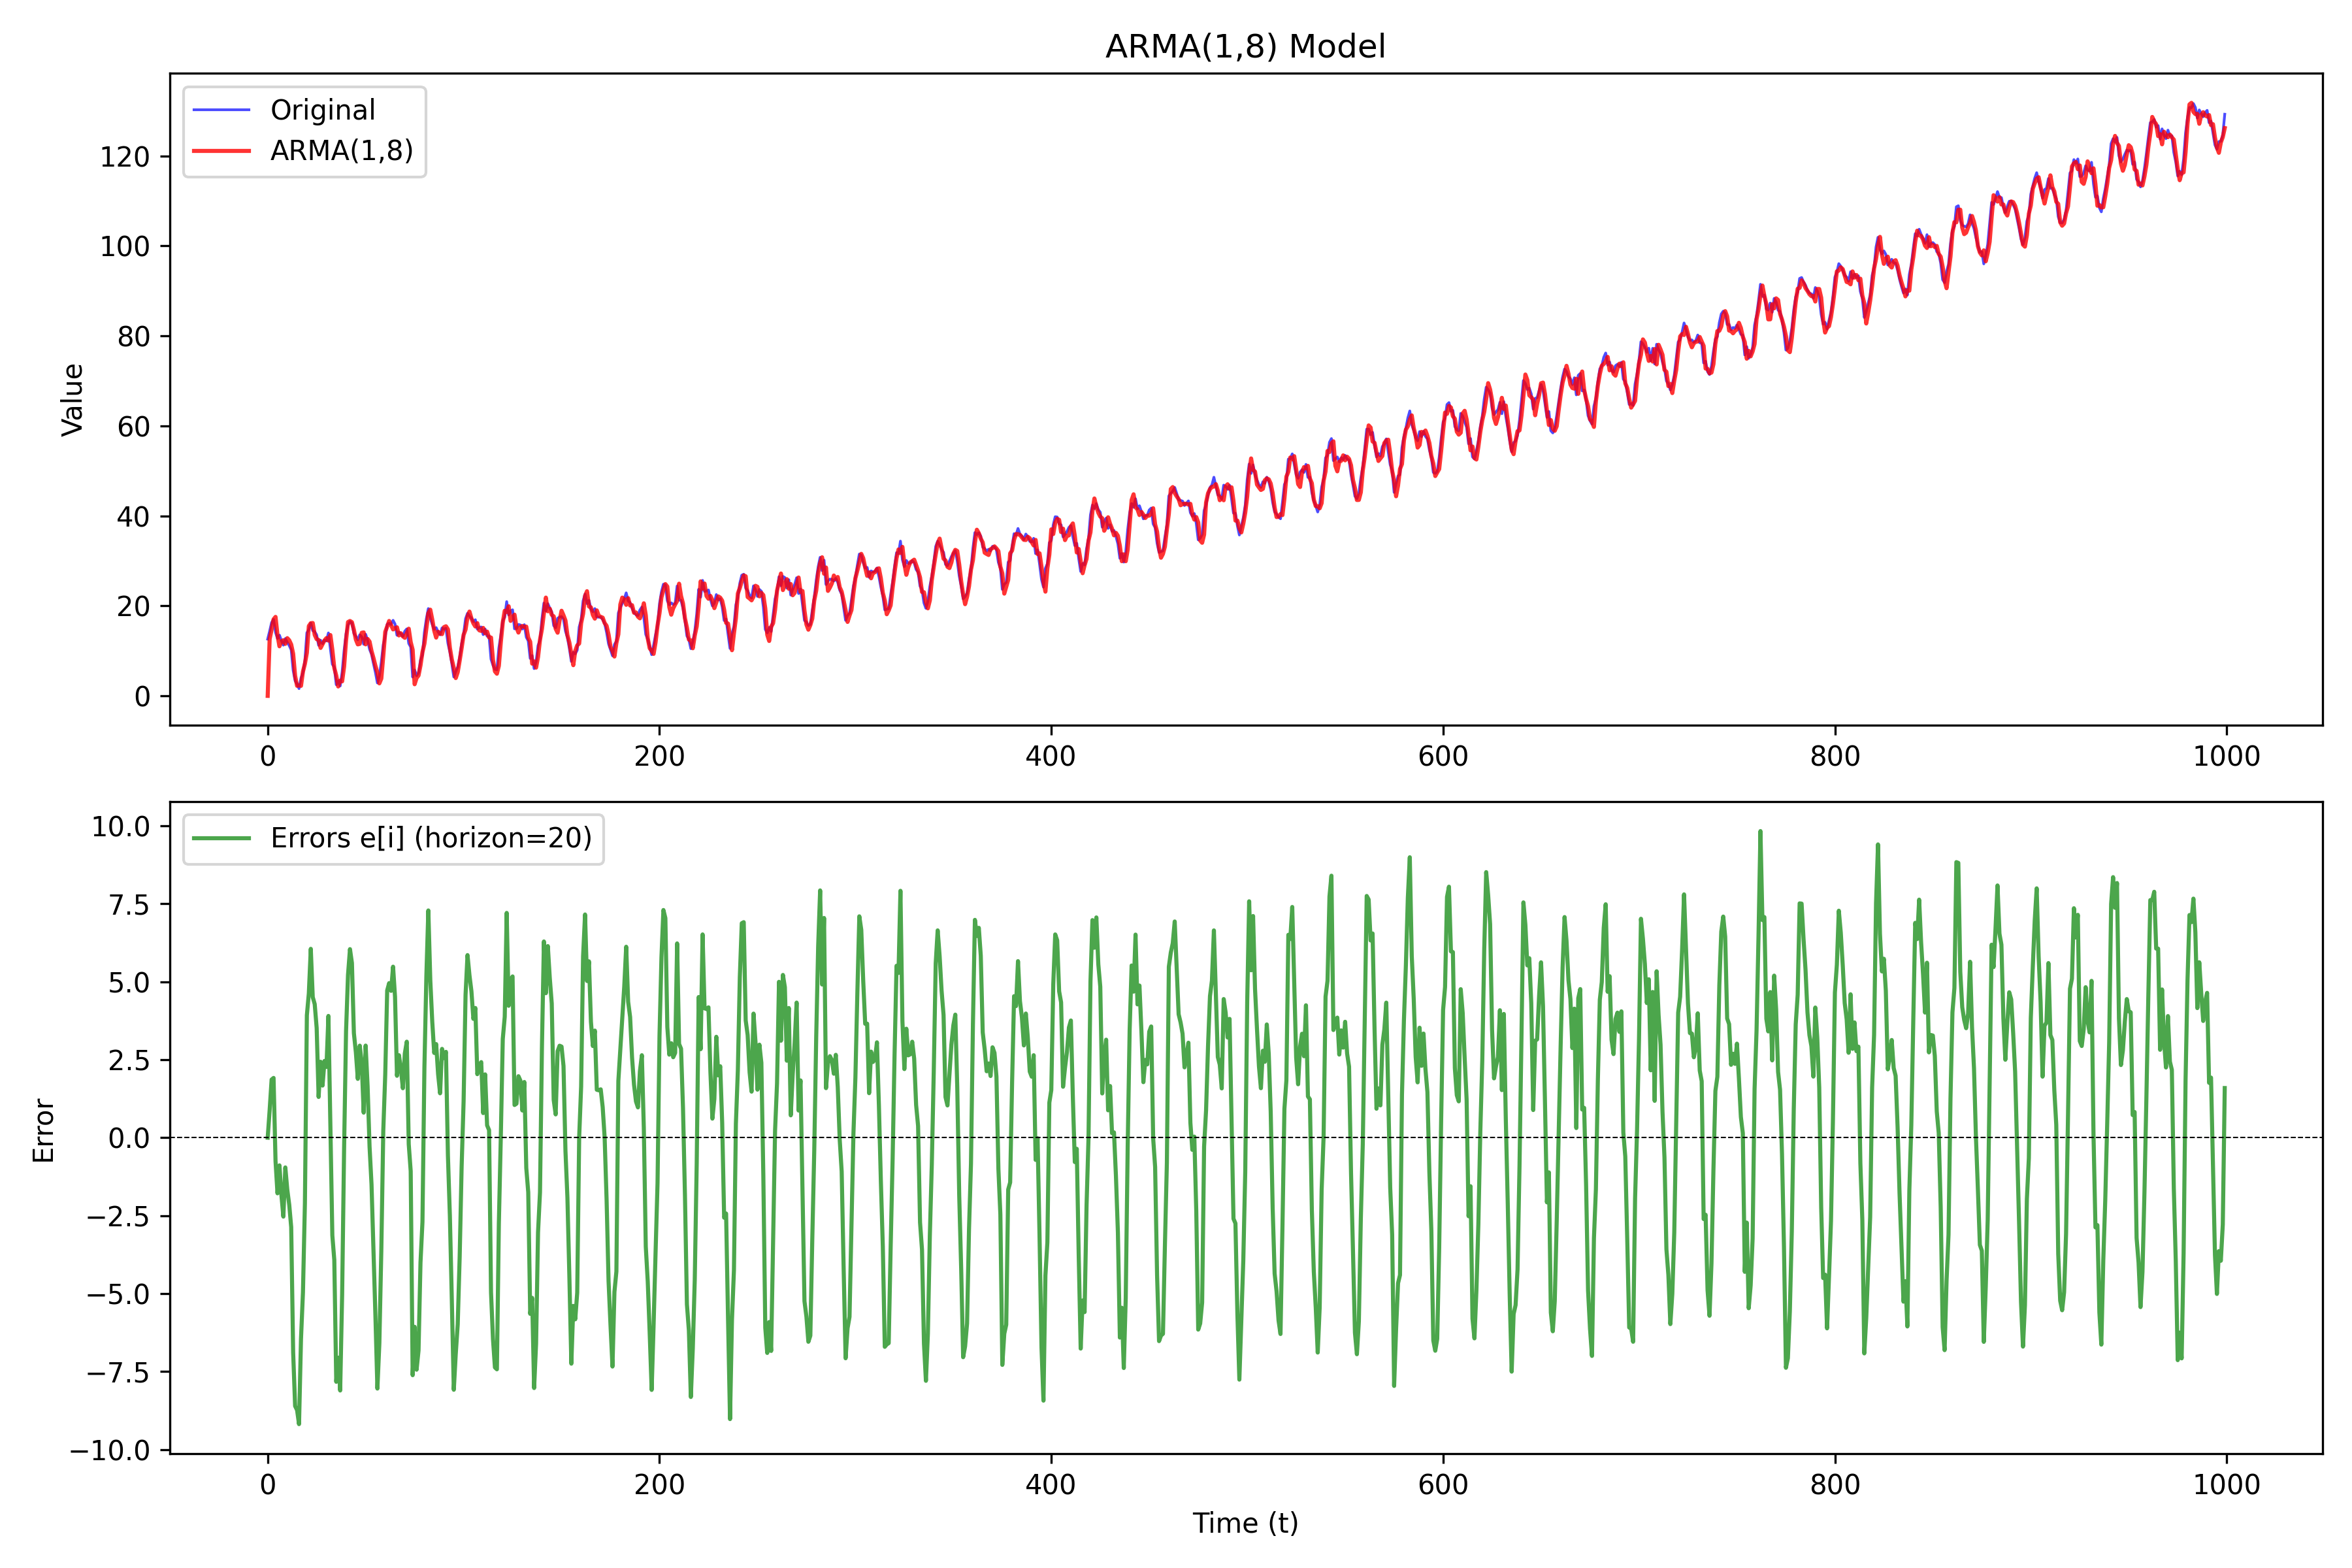

This chart was generated by the following Python code:
import numpy as np
import matplotlib.pyplot as plt
from pmdarima import auto_arima
import warnings
warnings.filterwarnings('ignore')

N = 1000
t = np.arange(N)

a, b, c = 0.0001, 0.02, 10
trend = a * t**2 + b * t + c

f1, f2 = 0.05, 0.1
A1, A2 = 5, 3
phi = np.pi / 4
season = A1 * np.sin(2 * np.pi * f1 * t) + A2 * np.sin(2 * np.pi * f2 * t + phi)

sigma = 1.0
np.random.seed(42)
noise = np.random.normal(0, sigma, N)

y = trend + season + noise

max_horizon = 20
e = np.zeros_like(y)
for i in range(len(y)):
    start = max(0, i - max_horizon + 1)
    window_mean = np.mean(y[start:i+1])
    e[i] = y[i] - window_mean


model = auto_arima(y,
                   start_p=0, max_p=8,
                   start_q=0, max_q=8,
                   d=0,  # no differencing
                   seasonal=False,
                   trace=False,
                   error_action='ignore',
                   suppress_warnings=True)

optimal_p = model.order[0]
optimal_q = model.order[2]

print(f"\nOptimal parameters found: p={optimal_p}, q={optimal_q}")
print(f"Model AIC: {model.aic():.2f}")

y_hat = model.fittedvalues()
residuals = y - y_hat

fig, axes = plt.subplots(2, 1, figsize=(12, 8))

axes[0].plot(t, y, label='Original', color='blue', alpha=0.7, linewidth=1)
axes[0].plot(t, y_hat, label=f'ARMA({optimal_p},{optimal_q})', color='red', alpha=0.8)
axes[0].set_ylabel('Value')
axes[0].legend()
axes[0].set_title(f'ARMA({optimal_p},{optimal_q}) Model')

axes[1].plot(t, e, label=f'Errors e[i] (horizon={max_horizon})', color='green', alpha=0.7)
axes[1].axhline(y=0, color='black', linestyle='--', linewidth=0.5)
axes[1].set_xlabel('Time (t)')
axes[1].set_ylabel('Error')
axes[1].legend()

plt.tight_layout()
plt.savefig('lab9pb4.png', dpi=300)

print(f"\nModel performance:")
print(f"MSE: {np.mean(residuals**2):.6f}")
print(f"Mean error e[i]: {np.mean(e):.6f}")
print(f"Std error e[i]: {np.std(e):.6f}")